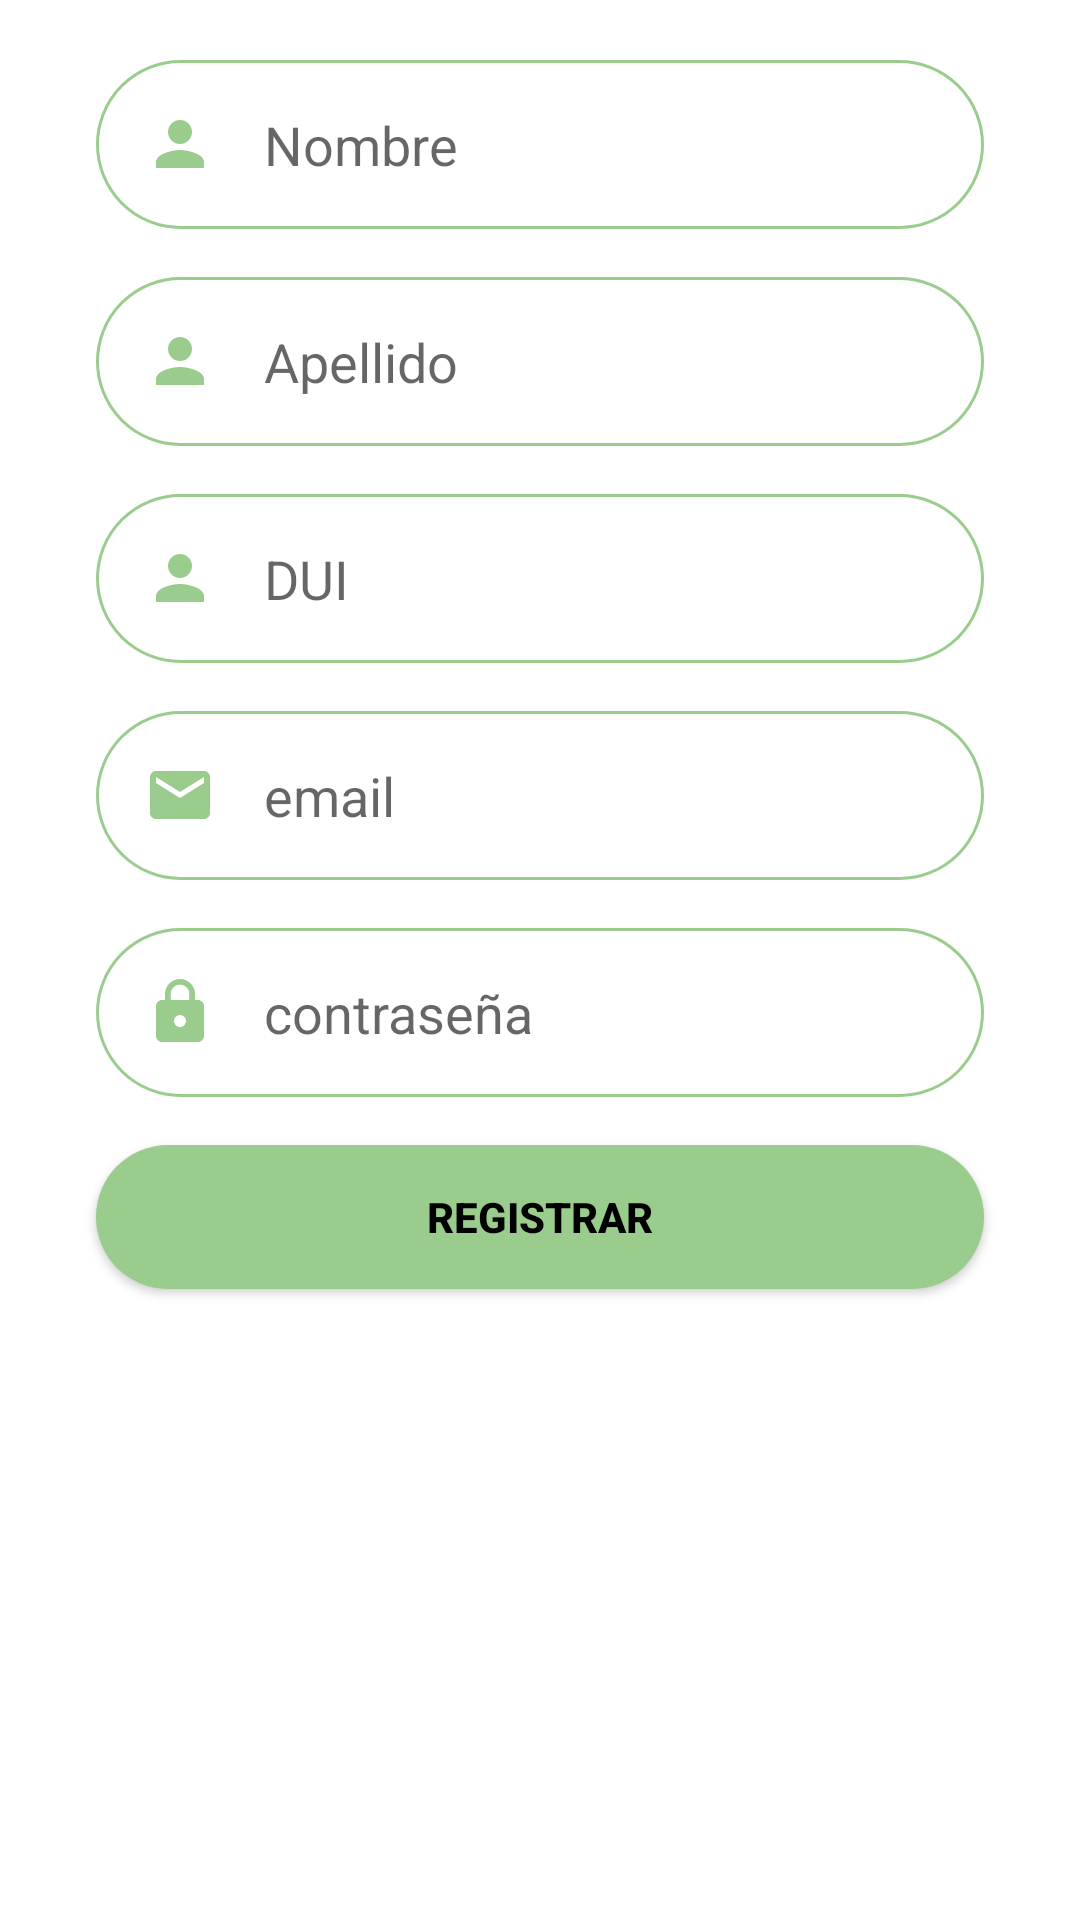

Layout XML and referenced resources for this Android screen:
<!-- AndroidManifest.xml: application theme Theme.TicketIt -->
<!-- res/layout/fragment_persona_form.xml -->
<?xml version="1.0" encoding="utf-8"?>
<androidx.core.widget.NestedScrollView xmlns:android="http://schemas.android.com/apk/res/android"
    xmlns:tools="http://schemas.android.com/tools"
    android:layout_width="match_parent"
    android:layout_height="wrap_content"
    android:background="@android:color/transparent"
    tools:context=".PersonaFragmentForm">

    <LinearLayout
        android:layout_width="match_parent"
        android:layout_height="wrap_content"
        android:layout_marginTop="20dp"
        android:layout_marginBottom="30dp"
        android:orientation="vertical">

        <EditText
            android:id="@+id/edtNombre"
            android:layout_width="match_parent"
            android:layout_height="wrap_content"
            android:layout_marginLeft="32dp"
            android:layout_marginRight="32dp"
            android:background="@drawable/round_border"
            android:drawableStart="@drawable/ic_persona"
            android:drawablePadding="16dp"
            android:hint="Nombre"
            android:inputType="text"
            android:padding="16dp" />

        <EditText
            android:id="@+id/edtApellido"
            android:layout_width="match_parent"
            android:layout_height="wrap_content"
            android:layout_marginLeft="32dp"
            android:layout_marginTop="16dp"
            android:layout_marginRight="32dp"
            android:background="@drawable/round_border"
            android:drawableStart="@drawable/ic_persona"
            android:drawablePadding="16dp"
            android:hint="Apellido"
            android:inputType="text"
            android:padding="16dp" />

        <EditText
            android:id="@+id/edtDui"
            android:layout_width="match_parent"
            android:layout_height="wrap_content"
            android:layout_marginLeft="32dp"
            android:layout_marginTop="16dp"
            android:layout_marginRight="32dp"
            android:background="@drawable/round_border"
            android:drawableStart="@drawable/ic_persona"
            android:drawablePadding="16dp"
            android:hint="DUI"
            android:inputType="number"
            android:padding="16dp" />

        <EditText
            android:id="@+id/edtEmail"
            android:layout_width="match_parent"
            android:layout_height="wrap_content"
            android:layout_marginLeft="32dp"
            android:layout_marginTop="16dp"
            android:layout_marginRight="32dp"
            android:background="@drawable/round_border"
            android:drawableStart="@drawable/ic_email"
            android:drawablePadding="16dp"
            android:hint="email"
            android:inputType="textEmailAddress"
            android:padding="16dp" />

        <EditText
            android:id="@+id/edtPass"
            android:layout_width="match_parent"
            android:layout_height="wrap_content"
            android:layout_marginLeft="32dp"
            android:layout_marginTop="16dp"
            android:layout_marginRight="32dp"
            android:background="@drawable/round_border"
            android:drawableStart="@drawable/ic_lock"
            android:drawablePadding="16dp"
            android:hint="contraseña"
            android:inputType="textPassword"
            android:padding="16dp" />

        <Button
            android:id="@+id/btnRegistrar"
            android:layout_width="match_parent"
            android:layout_height="wrap_content"
            android:layout_marginLeft="32dp"
            android:layout_marginTop="16dp"
            android:layout_marginRight="32dp"
            android:layout_marginBottom="5dp"
            android:background="@drawable/round_btn"
            android:text="Registrar"
            android:textColor="@color/black"
            android:textStyle="bold" />
    </LinearLayout>
</androidx.core.widget.NestedScrollView>
<!-- resources referenced by this layout -->
<resources>
  <color name="black">#FF000000</color>
  <!-- drawable ic_email (drawable) -->
  <vector android:height="24dp" android:tint="@color/teal_dark"
      android:viewportHeight="24" android:viewportWidth="24"
      android:width="24dp" xmlns:android="http://schemas.android.com/apk/res/android">
      <path android:fillColor="@android:color/white" android:pathData="M20,4L4,4c-1.1,0 -1.99,0.9 -1.99,2L2,18c0,1.1 0.9,2 2,2h16c1.1,0 2,-0.9 2,-2L22,6c0,-1.1 -0.9,-2 -2,-2zM20,8l-8,5 -8,-5L4,6l8,5 8,-5v2z"/>
  </vector>
  <!-- drawable ic_lock (drawable) -->
  <vector android:height="24dp" android:tint="@color/teal_dark"
      android:viewportHeight="24" android:viewportWidth="24"
      android:width="24dp" xmlns:android="http://schemas.android.com/apk/res/android">
      <path android:fillColor="@android:color/white" android:pathData="M18,8h-1L17,6c0,-2.76 -2.24,-5 -5,-5S7,3.24 7,6v2L6,8c-1.1,0 -2,0.9 -2,2v10c0,1.1 0.9,2 2,2h12c1.1,0 2,-0.9 2,-2L20,10c0,-1.1 -0.9,-2 -2,-2zM12,17c-1.1,0 -2,-0.9 -2,-2s0.9,-2 2,-2 2,0.9 2,2 -0.9,2 -2,2zM15.1,8L8.9,8L8.9,6c0,-1.71 1.39,-3.1 3.1,-3.1 1.71,0 3.1,1.39 3.1,3.1v2z"/>
  </vector>
  <!-- drawable ic_persona (drawable) -->
  <vector android:height="24dp" android:tint="@color/teal_dark"
      android:viewportHeight="24" android:viewportWidth="24"
      android:width="24dp" xmlns:android="http://schemas.android.com/apk/res/android">
      <path android:fillColor="#FF000000" android:pathData="M12,12c2.21,0 4,-1.79 4,-4s-1.79,-4 -4,-4 -4,1.79 -4,4 1.79,4 4,4zM12,14c-2.67,0 -8,1.34 -8,4v2h16v-2c0,-2.66 -5.33,-4 -8,-4z"/>
  </vector>
  <!-- drawable round_border (drawable) -->
  <?xml version="1.0" encoding="utf-8"?>
  <shape xmlns:android="http://schemas.android.com/apk/res/android"
      android:shape="rectangle">
      <stroke android:color="@color/teal_dark" android:width="1dp"/>
      <corners android:radius="100dp"/>
      <solid android:color="@color/white"/>
  </shape>
  <!-- drawable round_btn (drawable) -->
  <?xml version="1.0" encoding="utf-8"?>
  <shape xmlns:android="http://schemas.android.com/apk/res/android">
  
      <solid android:color="@color/teal_dark" />
      <corners android:radius="100dp" />
  
  </shape>
  <style name="Theme.TicketIt" parent="Theme.MaterialComponents.DayNight.DarkActionBar">
          
          <item name="colorPrimary">@color/teal</item>
          <item name="colorPrimaryVariant">@color/teal_dark</item>
          <item name="colorOnPrimary">@color/primaryTextColor</item>
          
          <item name="colorSecondary">@color/green</item>
          <item name="colorSecondaryVariant">@color/green_dark</item>
          <item name="colorOnSecondary">@color/secondaryTextColor</item>
          
          <item name="android:statusBarColor" tools:targetApi="l">?attr/colorPrimaryVariant</item>
          
      </style>
  <color name="teal_dark">#9acc8d</color>
  <color name="white">#FFFFFFFF</color>
  <color name="teal">#ccffbd</color>
  <color name="primaryTextColor">#40394a</color>
  <color name="green">#7eca9c</color>
  <color name="green_dark">#4e996e</color>
  <color name="secondaryTextColor">#1c1427</color>
</resources>
